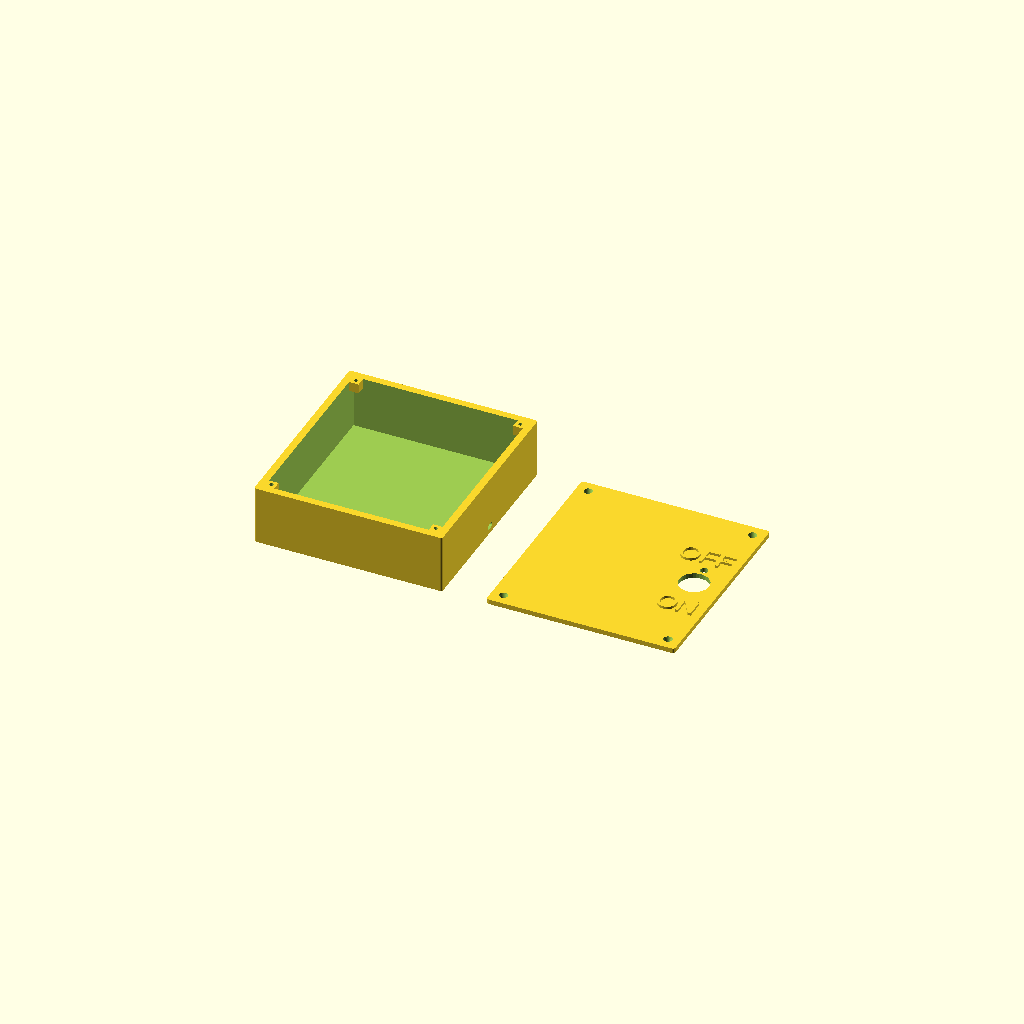
Cell 1: the model at its default parameters.
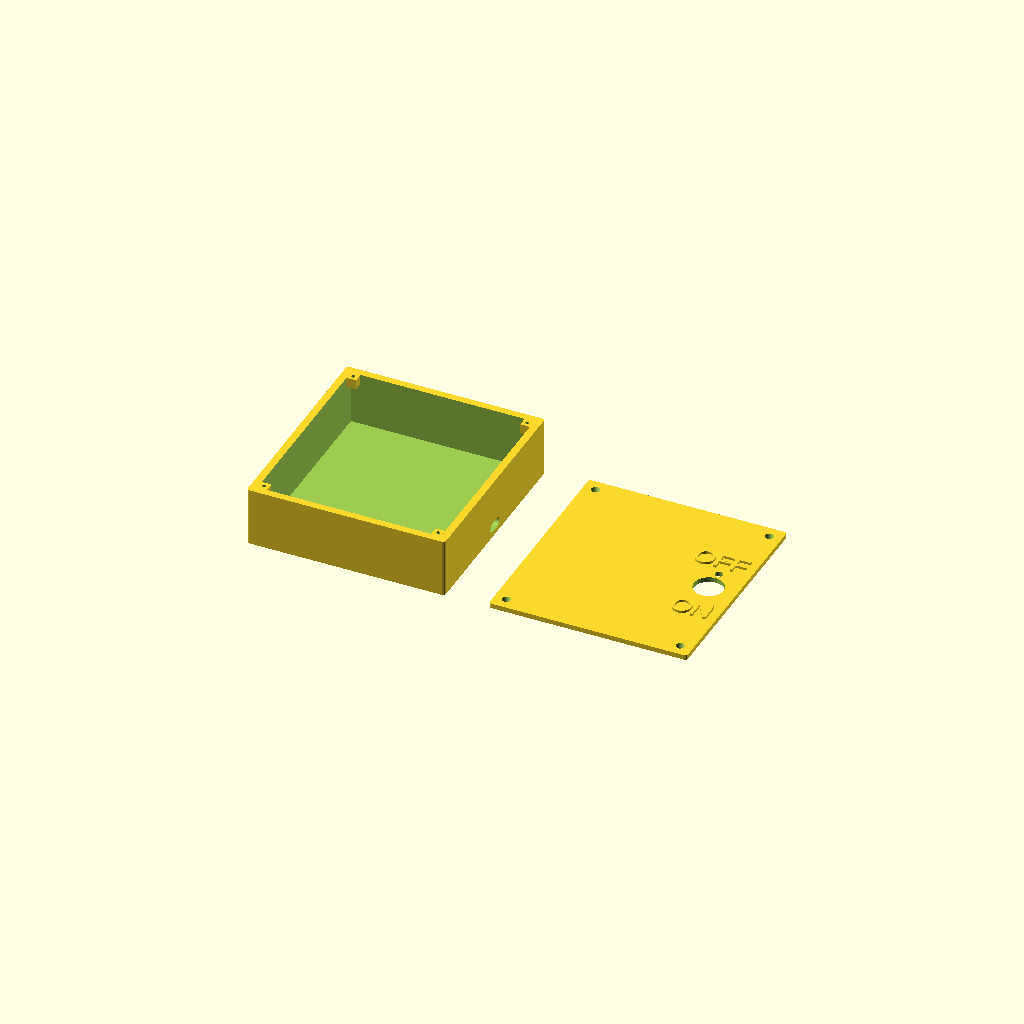
Cell 2: wireHoleDiameter = 8 (everything else at default).
All cells are drawn from one camera (rotation 55°, 0°, 25°, orthographic, colour scheme Cornfield), so only the parameter changes between them.
Source of the model, LedPedestal.scad:
pedestalHeight = 30;
pedestalDiameter = 26;
wireHoleDiameter = 4;
wireCenterDistance = 7;
spliceWireDiameter = wireHoleDiameter/2;
$fs = 0.5;

module pedestal() {
    translate([0,0,pedestalHeight/2])
        cylinder(h = pedestalHeight, d1= pedestalDiameter,
            d2 = wireCenterDistance, center = true);
}

module wireHole() {
    translate([0,0,pedestalHeight/2+0.5])
        cylinder(h = pedestalHeight + 1.5, 
            d = wireHoleDiameter, center = true);
}

module completePedestal() {
    difference() {
        pedestal();
        translate([wireCenterDistance/2,0,0]) {
            wireHole();
            rotate([90,0,0])
                wireHole();
        }
        translate([-wireCenterDistance/2,0,0]) {
            wireHole();
            rotate([90,0,0])
                wireHole();
        }
    }
}

switchHoleDiameter = 12.2;
switchPinOffset = 2.7;
switchPinDiameter = 3.2;
switchWidth = 17;
switchHeight = 24;
batteryBoxWidth = 50;
batteryBoxLength = 74;
wallWidth = 2;
boxWidth = 2*wallWidth + batteryBoxWidth + switchWidth + wireHoleDiameter;
boxLength = 2*wallWidth + batteryBoxLength + wireHoleDiameter;
screwHoleDiameter = 1.9;
screwReceiverHeight = wallWidth * 2;

module boxBottom() {
    difference() {
        translate([0,0,switchHeight/2])
            linear_extrude(switchHeight, center = true)
                offset(1)
                    square([boxWidth,boxLength], center=true);
        translate([0,0,switchHeight/2+wallWidth])
            cube([boxWidth-2*wallWidth,
                  boxLength-2*wallWidth,
                  switchHeight], center = true);
        translate([boxWidth/2-wallWidth/4,0,wallWidth])
            rotate([0,0,90])
                wireOpening();
    }
    // Add screw receivers
    receiverBaseHeight = switchHeight - screwReceiverHeight;
    translate([boxWidth/2-wallWidth-screwHoleDiameter,
        boxLength/2-wallWidth-screwHoleDiameter,
        receiverBaseHeight])
        screwReceiver();
    translate([boxWidth/2-wallWidth-screwHoleDiameter,
        -(boxLength/2-wallWidth-screwHoleDiameter),
        receiverBaseHeight])
        screwReceiver();
    translate([-(boxWidth/2-wallWidth-screwHoleDiameter),
        boxLength/2-wallWidth-screwHoleDiameter,
        receiverBaseHeight])
        screwReceiver();
    translate([-(boxWidth/2-wallWidth-screwHoleDiameter),
        -(boxLength/2-wallWidth-screwHoleDiameter),
        receiverBaseHeight])
        screwReceiver();
}

module switchHole() {
    translate([0,0,wallWidth/2])
        cylinder(h = wallWidth+1, d=switchHoleDiameter, center =true);
    translate([0,switchHoleDiameter/2+switchPinOffset,wallWidth/2])
        cylinder(h = wallWidth+1, d=switchPinDiameter, center =true);    
}

module screwOpening() {
    translate([0,0,wallWidth/2])
        cylinder(h=wallWidth+1,d1=screwHoleDiameter, 
            d2=screwHoleDiameter*2,center=true);
}

module screwReceiver() {
    difference() {
        translate([0,0,screwReceiverHeight/2])
            cube([wallWidth*2,wallWidth*2,
                screwReceiverHeight], center=true);
        translate([0,0,screwReceiverHeight/2])
            cylinder(h = screwReceiverHeight+0.2,
                d = screwHoleDiameter - 0.3,
                center = true);
    }
}

module wireOpening() {
    translate([0,0,spliceWireDiameter/2])
        rotate([90,0,0])
            linear_extrude(2*wallWidth,center = true)
                hull() {
                    translate([-spliceWireDiameter/2,0,0])
                        circle(d=spliceWireDiameter);
                    translate([spliceWireDiameter/2,0,0])
                        circle(d=spliceWireDiameter);
                }
}

module boxTop() {
    difference() {
        translate([0,0,wallWidth/2])
            linear_extrude(wallWidth, center = true)
                offset(1)
                    square([boxWidth,boxLength], center=true);
        translate([(boxWidth-switchWidth)/2-wallWidth,0,0])
            switchHole();
        translate([boxWidth/2-wallWidth-screwHoleDiameter,
            boxLength/2-wallWidth-screwHoleDiameter,0])
            screwOpening();
        translate([boxWidth/2-wallWidth-screwHoleDiameter,
            -(boxLength/2-wallWidth-screwHoleDiameter),0])
            screwOpening();
        translate([-(boxWidth/2-wallWidth-screwHoleDiameter),
            boxLength/2-wallWidth-screwHoleDiameter,0])
            screwOpening();
        translate([-(boxWidth/2-wallWidth-screwHoleDiameter),
            -(boxLength/2-wallWidth-screwHoleDiameter),0])
            screwOpening();
    }
    translate([boxWidth/2-wallWidth,-switchHoleDiameter,wallWidth])
        linear_extrude(1)
            text(text="ON", size=8, halign = "right", valign ="top");
    translate([boxWidth/2-wallWidth,switchHoleDiameter,wallWidth])
        linear_extrude(1)
            text(text="OFF", size=8, halign = "right", valign ="bottom");
}

boxBottom();
translate([boxWidth+20,0,0])
    boxTop();
Customizer parameters (derived from the source; name, type, default, range or options):
pedestalHeight: number, default 30
pedestalDiameter: number, default 26
wireHoleDiameter: number, default 4
wireCenterDistance: number, default 7
